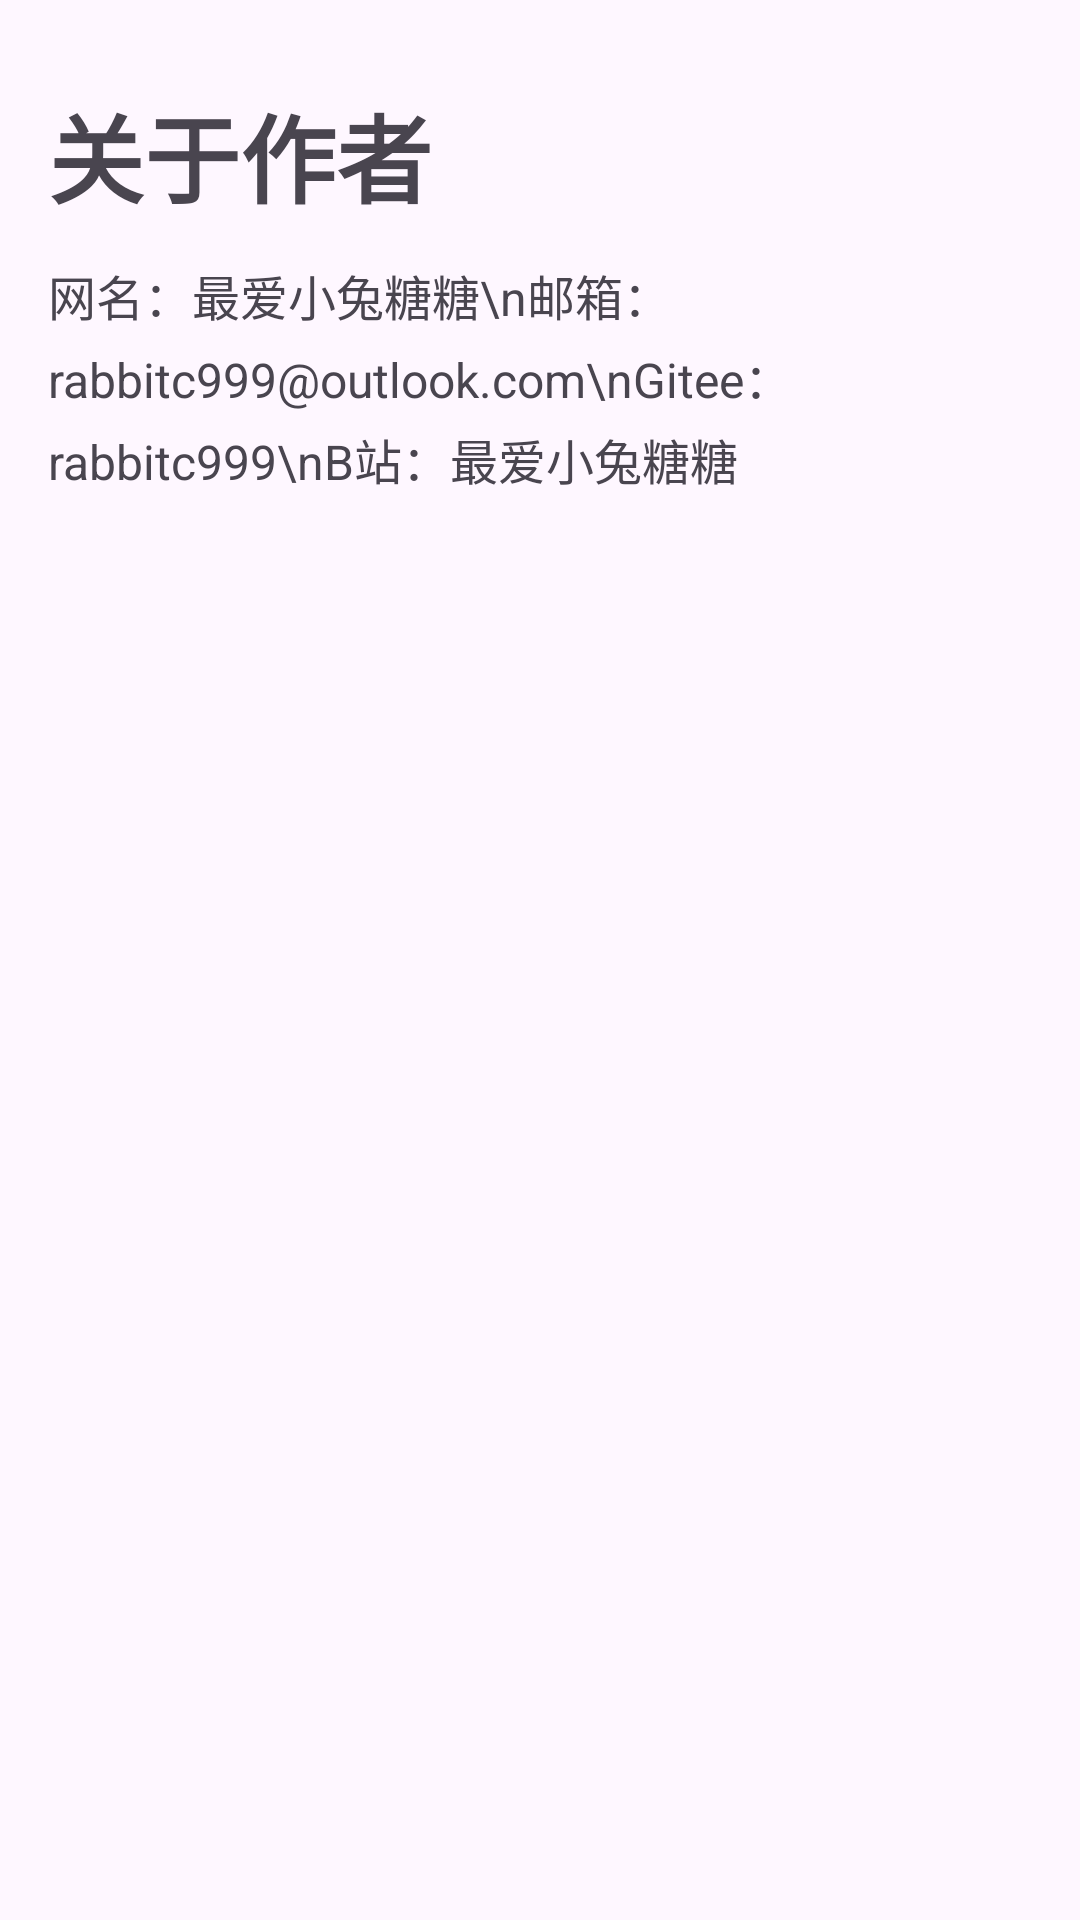

Produce the Android XML layout that renders to this screen, including the resource entries it uses.
<!-- AndroidManifest.xml: application theme Theme.Subway -->
<!-- res/layout/dialog_about.xml -->
<?xml version="1.0" encoding="utf-8"?>
<LinearLayout xmlns:android="http://schemas.android.com/apk/res/android"
    android:layout_width="match_parent"
    android:layout_height="wrap_content"
    android:orientation="vertical"
    android:padding="16dp">

    
    <TextView
        android:id="@+id/tv_author_title"
        android:layout_width="match_parent"
        android:layout_height="wrap_content"
        android:layout_marginTop="12dp"
        android:text="关于作者"
        android:textSize="32sp"
        android:textStyle="bold"
        android:lineSpacingExtra="4dp" />

    
    <TextView
        android:id="@+id/tv_author_info"
        android:layout_width="match_parent"
        android:layout_height="wrap_content"
        android:layout_marginTop="12dp"
        android:text="网名：最爱小兔糖糖\n邮箱：rabbitc999@outlook.com\nGitee：rabbitc999\nB站：最爱小兔糖糖"
        android:textSize="16sp"
        android:lineSpacingExtra="4dp" />

</LinearLayout>
<!-- resources referenced by this layout -->
<resources>
  <style name="Theme.Subway" parent="Base.Theme.Subway" />
  <style name="Base.Theme.Subway" parent="Theme.Material3.DayNight.NoActionBar">
          <item name="android:windowLightStatusBar">true</item>
      </style>
</resources>
